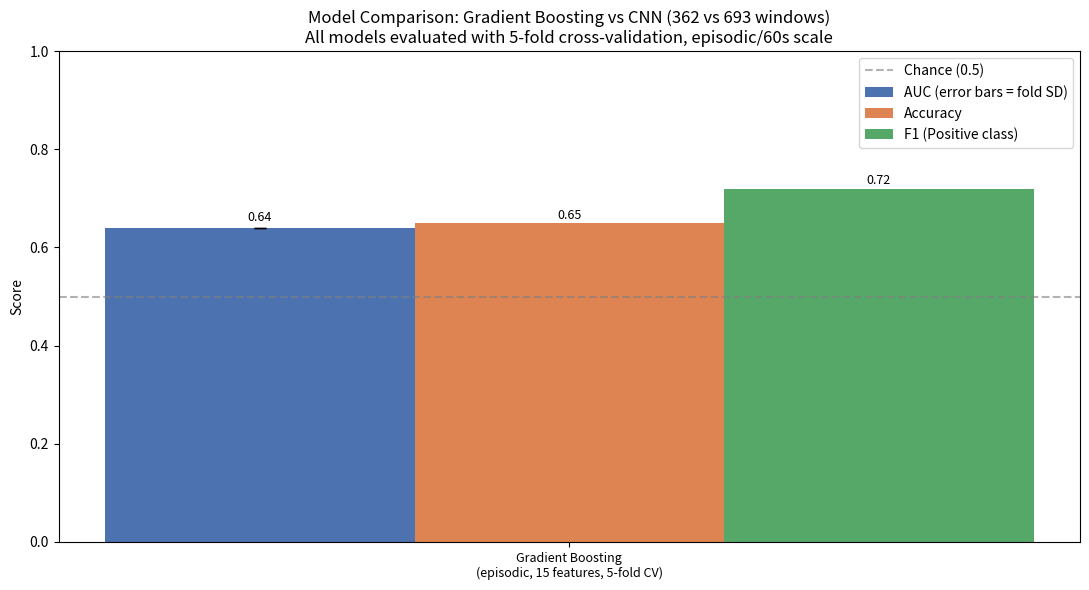

Generate this figure with matplotlib:
"""
FILE: compare_models.py
PURPOSE: Loads results from your Gradient Boosting pipeline and BOTH CNN
         runs (362 windows and 693 windows) and produces a three-way
         comparison chart plus a summary table.

USAGE:
    python compare_models.py
"""

import json
import os
import matplotlib.pyplot as plt
import numpy as np


def load_cnn_results(cnn_dir):
    """
    Looks for the 5-fold CV results file first (current methodology,
    comparable to GB's 5-fold CV). Falls back to the old single-split
    file with a warning if 5-fold results aren't found, since that
    comparison would not be apples-to-apples.
    """
    cv_path = os.path.join(cnn_dir, 'cnn_results_5fold.json')
    old_path = os.path.join(cnn_dir, 'cnn_results.json')

    if os.path.exists(cv_path):
        with open(cv_path, 'r', encoding='utf-8') as f:
            data = json.load(f)
        # Normalize field names so the rest of the script can use one schema
        return {
            'auc': data['pooled_auc'],
            'accuracy': data['pooled_accuracy'],
            'f1_positive': data['pooled_f1_positive'],
            'f1_negative': data['pooled_f1_negative'],
            'auc_sd': data.get('fold_auc_sd'),
            'methodology': '5-fold CV',
        }
    elif os.path.exists(old_path):
        print(f"WARNING: {cv_path} not found, falling back to single-split "
              f"results at {old_path}. This is NOT directly comparable to "
              f"the Gradient Boosting model's 5-fold CV results — rerun "
              f"cnn_model.py with the updated script to get 5-fold results.")
        with open(old_path, 'r', encoding='utf-8') as f:
            data = json.load(f)
        return {
            'auc': data['final_auc'],
            'accuracy': data['final_accuracy'],
            'f1_positive': data.get('final_f1_positive', data.get('final_f1')),
            'f1_negative': data.get('final_f1_negative'),
            'auc_sd': None,
            'methodology': 'single 80/20 split',
        }
    else:
        print(f"WARNING: No CNN results found in {cnn_dir}")
        return None


def get_gb_results_manually():
    """
    Your GB performance summary isn't in a single predictable JSON key,
    so these are entered directly from your hypothesis_test_report.txt /
    performance_summary.png (episodic scale results).
    Edit these four numbers if your numbers differ.
    """
    return {
        'auc': 0.64,
        'accuracy': 0.65,
        'f1_positive': 0.72,
        'f1_negative': 0.53,
    }


def build_comparison_table(gb, cnn_362, cnn_693):
    rows = []
    rows.append(('Gradient Boosting\n(episodic, 15 features, 5-fold CV)',
                  gb['auc'], gb['accuracy'], gb['f1_positive'], gb['f1_negative'], None))
    if cnn_362:
        rows.append((f"CNN (362 windows)\n({cnn_362['methodology']})",
                      cnn_362['auc'], cnn_362['accuracy'],
                      cnn_362['f1_positive'], cnn_362['f1_negative'], cnn_362.get('auc_sd')))
    if cnn_693:
        rows.append((f"CNN (693 windows)\n({cnn_693['methodology']})",
                      cnn_693['auc'], cnn_693['accuracy'],
                      cnn_693['f1_positive'], cnn_693['f1_negative'], cnn_693.get('auc_sd')))
    return rows


def print_table(rows):
    print("\n" + "=" * 86)
    print("MODEL COMPARISON SUMMARY")
    print("=" * 86)
    header = f"{'Model':<32}{'AUC':<10}{'AUC SD':<10}{'Accuracy':<12}{'F1 (Pos)':<12}{'F1 (Neg)'}"
    print(header)
    print("-" * 86)
    for name, auc, acc, f1p, f1n, auc_sd in rows:
        name_clean = name.replace("\n", " ")
        f1p_str = f"{f1p:.3f}" if f1p == f1p else "—"   # NaN check
        f1n_str = f"{f1n:.3f}" if f1n == f1n else "—"
        sd_str = f"±{auc_sd:.3f}" if auc_sd is not None else "—"
        print(f"{name_clean:<32}{auc:<10.3f}{sd_str:<10}{acc:<12.3f}{f1p_str:<12}{f1n_str}")
    print("=" * 86)
    print("\nNote: AUC SD = standard deviation across 5 CV folds (stability indicator).")
    print("      GB's AUC SD is not computed here -- pull it from your GB analysis output")
    print("      if you want a full stability comparison.")


def plot_comparison(rows, output_path='analysis_results/model_comparison_3way.png'):
    os.makedirs(os.path.dirname(output_path), exist_ok=True)

    names = [r[0] for r in rows]
    auc_vals = [r[1] for r in rows]
    acc_vals = [r[2] for r in rows]
    f1p_vals = [r[3] for r in rows]
    auc_sds = [r[5] if r[5] is not None else 0 for r in rows]

    x = np.arange(len(names))
    width = 0.25

    fig, ax = plt.subplots(figsize=(11, 6))
    bars1 = ax.bar(x - width, auc_vals, width, yerr=auc_sds, capsize=4,
                    label='AUC (error bars = fold SD)', color='#4C72B0')
    bars2 = ax.bar(x, acc_vals, width, label='Accuracy', color='#DD8452')
    bars3 = ax.bar(x + width, f1p_vals, width, label='F1 (Positive class)', color='#55A868')

    ax.axhline(0.5, color='gray', linestyle='--', alpha=0.6, label='Chance (0.5)')
    ax.set_ylim(0, 1.0)
    ax.set_ylabel('Score')
    ax.set_title('Model Comparison: Gradient Boosting vs CNN (362 vs 693 windows)\n'
                  'All models evaluated with 5-fold cross-validation, episodic/60s scale')
    ax.set_xticks(x)
    ax.set_xticklabels(names, fontsize=9)
    ax.legend(loc='upper right')

    for bars in [bars2, bars3]:
        for bar in bars:
            height = bar.get_height()
            if height == height:
                ax.annotate(f'{height:.2f}', xy=(bar.get_x() + bar.get_width()/2, height),
                            xytext=(0, 3), textcoords="offset points", ha='center', fontsize=9)
    for i, bar in enumerate(bars1):
        height = bar.get_height()
        ax.annotate(f'{height:.2f}', xy=(bar.get_x() + bar.get_width()/2, height + auc_sds[i]),
                    xytext=(0, 5), textcoords="offset points", ha='center', fontsize=9)

    plt.tight_layout()
    plt.savefig(output_path, dpi=150)
    print(f"\nSaved comparison chart: {output_path}")
    plt.close()


def interpret(rows):
    print("\nINTERPRETATION")
    print("-" * 86)
    gb_auc = rows[0][1]
    best_cnn = max(rows[1:], key=lambda r: r[1]) if len(rows) > 1 else None

    if best_cnn:
        diff = best_cnn[1] - gb_auc
        if diff > 0.03:
            print(f"Best CNN config ({best_cnn[0].splitlines()[0]}) outperforms Gradient")
            print(f"Boosting by {diff:+.3f} AUC. Raw-waveform learning is capturing signal")
            print("beyond what the 15 engineered features encode at this sample size.")
        elif diff < -0.03:
            print(f"Gradient Boosting outperforms the best CNN config by {-diff:.3f} AUC.")
            print("Domain-informed feature engineering remains more sample-efficient")
            print("than end-to-end deep learning at this dataset size.")
        else:
            print("Gradient Boosting and the best CNN configuration perform comparably,")
            print("suggesting the 15 engineered features already capture most of the")
            print("predictive signal available in the raw waveforms at this sample size.")

    if len(rows) >= 3:
        cnn_diff = rows[2][1] - rows[1][1]
        print(f"\nEffect of more training data on CNN: AUC changed by {cnn_diff:+.3f}")
        print(f"when going from 362 to 693 windows ({rows[1][1]:.3f} -> {rows[2][1]:.3f}).")
        if cnn_diff < 0:
            print("More data did not improve ranking performance in this run, though")
            print("F1 scores may tell a different story — check the table above.")
        else:
            print("More data modestly improved the CNN's discrimination ability.")

    sds = [r[5] for r in rows if r[5] is not None]
    if sds:
        print(f"\nCNN fold-to-fold AUC stability (SD across 5 folds): "
              f"{', '.join(f'{r[0].splitlines()[0]}={r[5]:.3f}' for r in rows if r[5] is not None)}")
        print("A higher SD indicates the CNN's performance varies more depending on")
        print("which data ends up in the training vs test fold -- a sign of instability")
        print("that the deterministic Gradient Boosting model does not exhibit.")


if __name__ == "__main__":
    gb = get_gb_results_manually()
    cnn_362 = load_cnn_results('models/cnn_v1_362')
    cnn_693 = load_cnn_results('models/cnn_v1_693')

    rows = build_comparison_table(gb, cnn_362, cnn_693)
    print_table(rows)
    plot_comparison(rows)
    interpret(rows)
